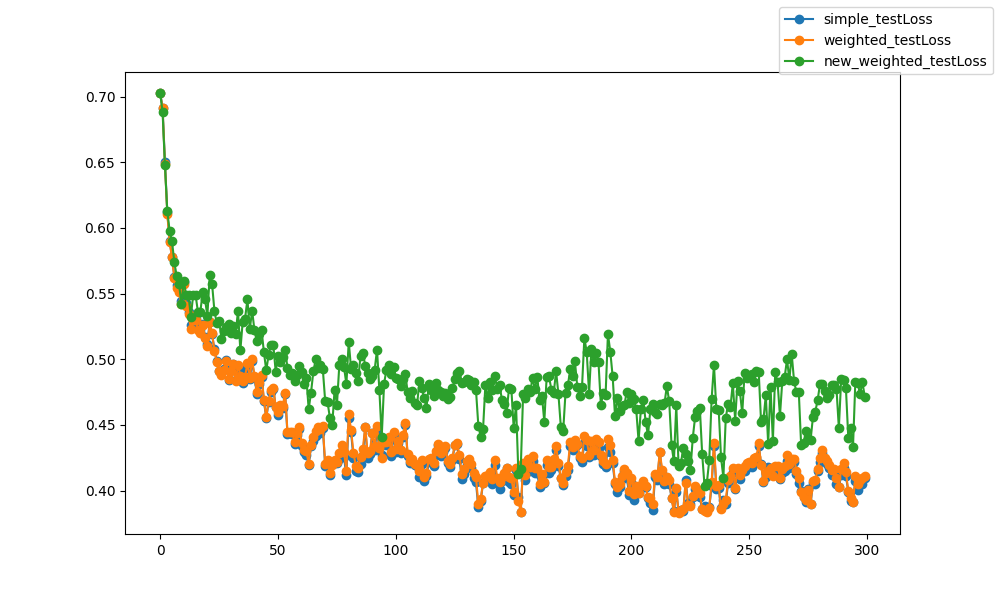

Source data for this figure (header and first rows):
epoch, epoch, simple_testLoss, weighted_testLoss, new_weighted_testLoss
0, 0, 0.7026, 0.7026, 0.7028
1, 1, 0.6914, 0.6912, 0.6881
2, 2, 0.6499, 0.6488, 0.648
3, 3, 0.6118, 0.6106, 0.6129
4, 4, 0.5898, 0.5893, 0.5976
5, 5, 0.5781, 0.5775, 0.5897
6, 6, 0.5628, 0.5618, 0.5738
7, 7, 0.5564, 0.5546, 0.5632
8, 8, 0.5534, 0.5515, 0.5572
9, 9, 0.5446, 0.5419, 0.542
10, 10, 0.5592, 0.5573, 0.5595
11, 11, 0.5427, 0.5406, 0.5492
12, 12, 0.5359, 0.5341, 0.5486
13, 13, 0.5262, 0.5233, 0.5325
14, 14, 0.5309, 0.5298, 0.5493
15, 15, 0.5309, 0.5297, 0.549
16, 16, 0.5247, 0.5223, 0.5361
17, 17, 0.5221, 0.5199, 0.5356
18, 18, 0.527, 0.5259, 0.551
19, 19, 0.5168, 0.5164, 0.5458
20, 20, 0.5117, 0.5102, 0.533
21, 21, 0.5282, 0.5285, 0.564
22, 22, 0.519, 0.5196, 0.5574
23, 23, 0.5075, 0.5064, 0.5367
24, 24, 0.4989, 0.4976, 0.5275
25, 25, 0.4911, 0.4909, 0.5294
26, 26, 0.4897, 0.4882, 0.5155
27, 27, 0.4929, 0.4919, 0.5213
28, 28, 0.4998, 0.4985, 0.5248
29, 29, 0.4843, 0.4849, 0.527
30, 30, 0.4924, 0.4914, 0.5197
31, 31, 0.4965, 0.4963, 0.525
32, 32, 0.4839, 0.4835, 0.5195
33, 33, 0.4943, 0.4955, 0.5368
34, 34, 0.4901, 0.4876, 0.5067
35, 35, 0.4822, 0.4835, 0.5286
36, 36, 0.4856, 0.4867, 0.5309
37, 37, 0.4943, 0.4971, 0.5456
38, 38, 0.4846, 0.4861, 0.5228
39, 39, 0.4984, 0.5, 0.537
40, 40, 0.4862, 0.4871, 0.522
41, 41, 0.4739, 0.4751, 0.5136
42, 42, 0.481, 0.4826, 0.5192
43, 43, 0.4868, 0.4882, 0.5224
44, 44, 0.4682, 0.4693, 0.5054
45, 45, 0.4552, 0.4557, 0.4914
46, 46, 0.4677, 0.4684, 0.5035
47, 47, 0.4752, 0.4763, 0.511
48, 48, 0.4774, 0.4781, 0.5106
49, 49, 0.4636, 0.4634, 0.4907
50, 50, 0.4577, 0.4595, 0.5023
51, 51, 0.4644, 0.4651, 0.4982
52, 52, 0.4632, 0.4645, 0.5014
53, 53, 0.4737, 0.4746, 0.5073
54, 54, 0.4428, 0.4447, 0.4934
55, 55, 0.4438, 0.4448, 0.4878
56, 56, 0.4431, 0.4448, 0.4898
57, 57, 0.4355, 0.437, 0.4836
58, 58, 0.4424, 0.4435, 0.4879
59, 59, 0.4471, 0.4486, 0.4945
... 240 more rows
